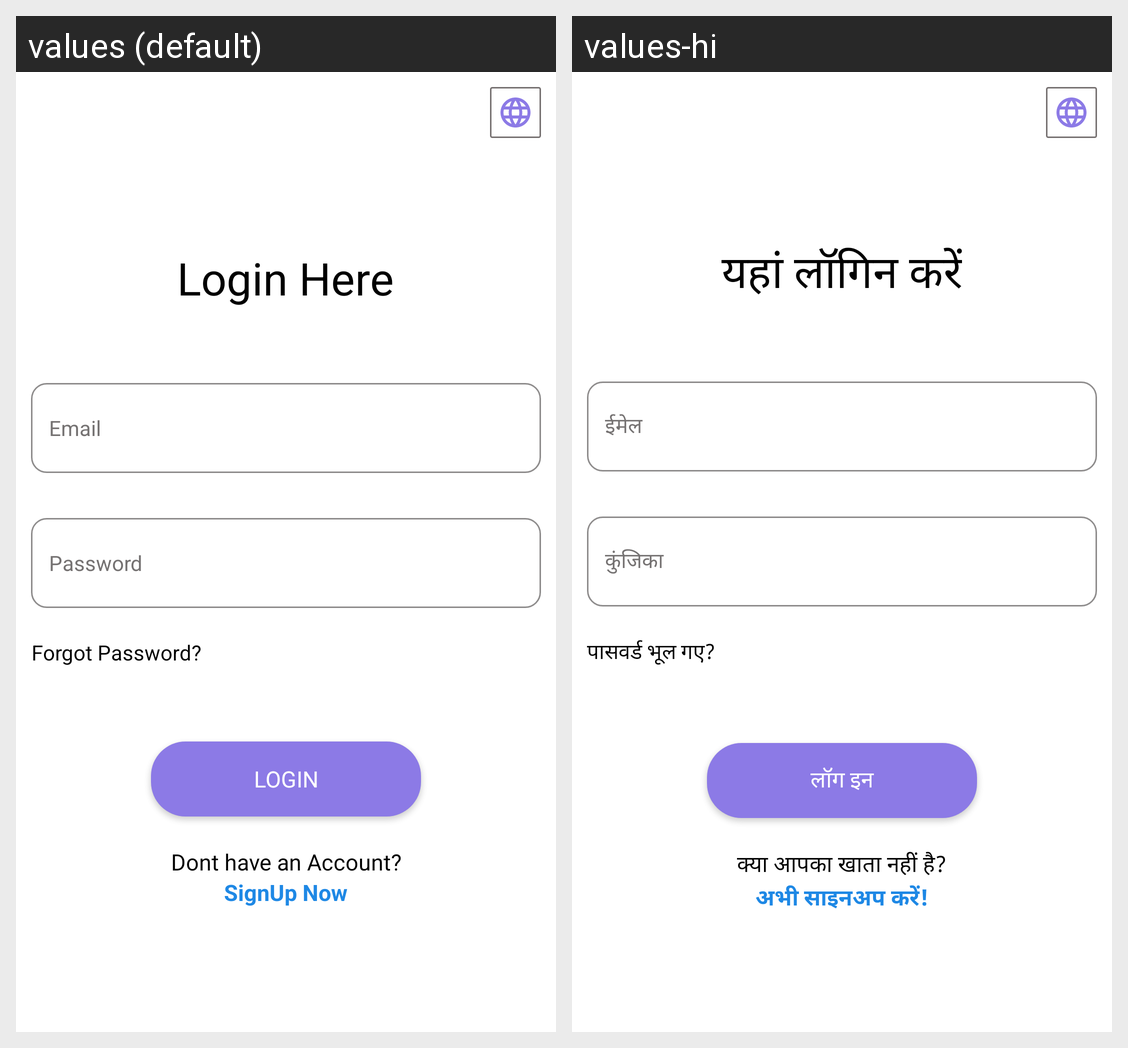

This grid shows one Android layout under two languages. Give, for every string resource on the screen, its name, the default text and each shown locale's text.
Android screen res/layout/activity_login.xml rendered under 2 locales, left to right: values (default), values-hi. Device: Nexus 5 (rendered at 1080×1920; each locale shown at half size, 540×960, under a caption strip naming it); theme Theme.ArticlesApp.
Strings drawn on this screen, with the default value and each locale's value (text and hints the layout hard-codes, and strings that could not be matched under every locale, appear in the picture but are not listed):

login_here
  values: Login Here
  values-hi: यहां लॉगिन करें

email
  values: Email
  values-hi: ईमेल

password
  values: Password
  values-hi: कुंजिका

forgot_password
  values: Forgot Password?
  values-hi: पासवर्ड भूल गए?

login
  values: Login
  values-hi: लॉग इन

don_t_have_an_account
  values: Dont have an Account?
  values-hi: क्या आपका खाता नहीं है?

signup_now
  values: SignUp Now
  values-hi: अभी साइनअप करें!
